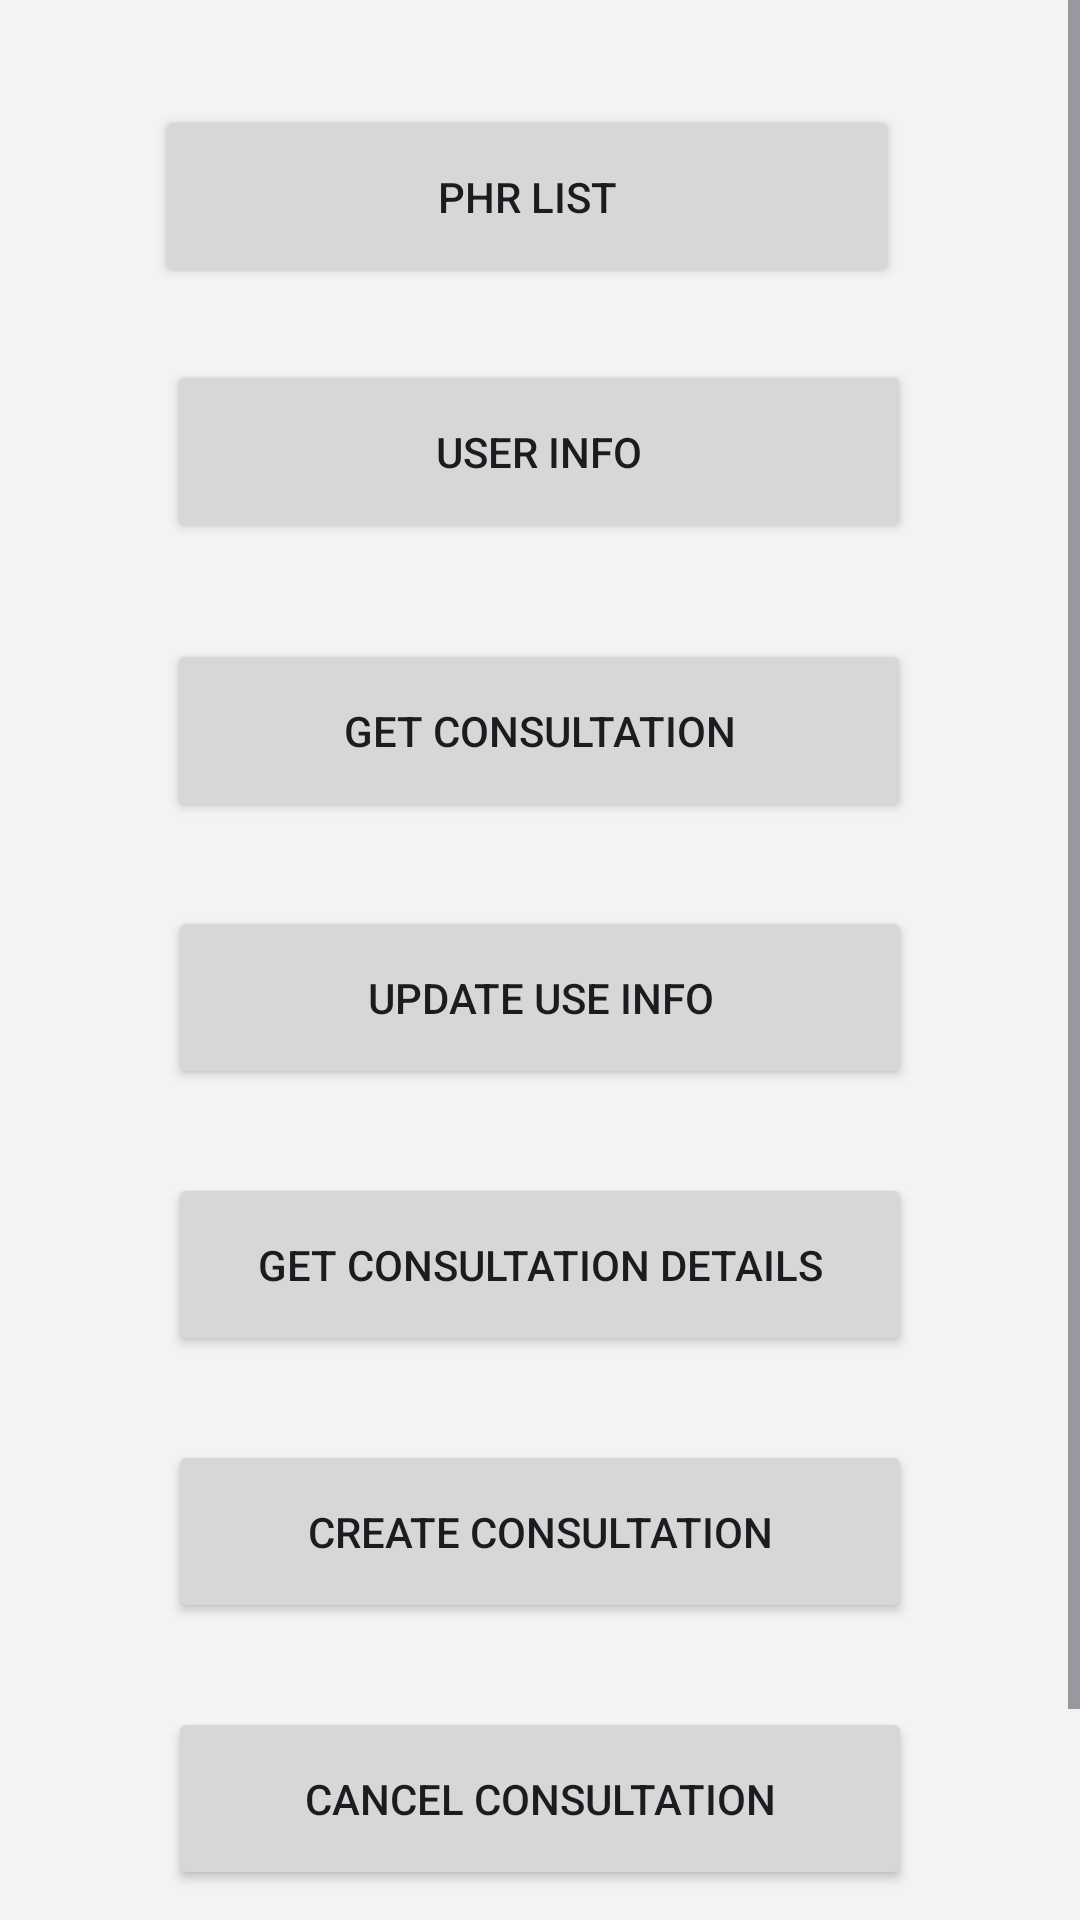

Here is an Android app screen rendered from its layout file. Give the layout XML and the strings, colors and styles it references.
<!-- AndroidManifest.xml: application theme Theme.KotlinSDK -->
<!-- res/layout/apis.xml -->
<?xml version="1.0" encoding="utf-8"?>
<ScrollView xmlns:android="http://schemas.android.com/apk/res/android"
    xmlns:app="http://schemas.android.com/apk/res-auto"
    xmlns:tools="http://schemas.android.com/tools"
    android:layout_width="match_parent"
    android:layout_height="wrap_content"
    android:fillViewport="false"
    tools:context = ".ApisExampleActivity">

    <androidx.constraintlayout.widget.ConstraintLayout
        android:layout_width="match_parent"
        android:layout_height="match_parent"
        tools:context=".MainActivity"
        tools:layout_editor_absoluteX="1dp"
        tools:layout_editor_absoluteY="1dp">


        <Button
            android:id="@+id/btn1click"
            android:layout_width="248dp"
            android:layout_height="61dp"
            android:onClick="btn1click"
            android:text="phr list"
            app:layout_constraintBottom_toBottomOf="parent"
            app:layout_constraintEnd_toEndOf="parent"
            app:layout_constraintHorizontal_bias="0.462"
            app:layout_constraintStart_toStartOf="parent"
            app:layout_constraintTop_toTopOf="parent"
            app:layout_constraintVertical_bias="0.053" />

        <Button
            android:id="@+id/button2"
            android:layout_width="248dp"
            android:layout_height="61dp"
            android:layout_marginTop="24dp"
            android:onClick="btn2click"
            android:text="user Info"
            app:layout_constraintEnd_toEndOf="parent"
            app:layout_constraintHorizontal_bias="0.497"
            app:layout_constraintStart_toStartOf="parent"
            app:layout_constraintTop_toBottomOf="@+id/btn1click" />

        <Button
            android:id="@+id/button3"
            android:layout_width="248dp"
            android:layout_height="61dp"
            android:layout_marginTop="32dp"
            android:onClick="btn3click"
            android:text="get consultation"
            app:layout_constraintEnd_toEndOf="parent"
            app:layout_constraintHorizontal_bias="0.498"
            app:layout_constraintStart_toStartOf="parent"
            app:layout_constraintTop_toBottomOf="@+id/button2" />

        <Button
            android:id="@+id/button4"
            android:layout_width="248dp"
            android:layout_height="61dp"
            android:layout_marginTop="28dp"
            android:onClick="btn4click"
            android:text="update use info"
            app:layout_constraintEnd_toEndOf="parent"
            app:layout_constraintStart_toStartOf="parent"
            app:layout_constraintTop_toBottomOf="@+id/button3" />

        <Button
            android:id="@+id/button5"
            android:layout_width="248dp"
            android:layout_height="61dp"
            android:layout_marginTop="28dp"
            android:onClick="btn5click"
            android:text="get consultation details"
            app:layout_constraintEnd_toEndOf="parent"
            app:layout_constraintStart_toStartOf="parent"
            app:layout_constraintTop_toBottomOf="@+id/button4" />

        <Button
            android:id="@+id/button6"
            android:layout_width="248dp"
            android:layout_height="61dp"
            android:layout_marginTop="28dp"
            android:onClick="btn6click"
            android:text="create consultation"
            app:layout_constraintEnd_toEndOf="parent"
            app:layout_constraintStart_toStartOf="parent"
            app:layout_constraintTop_toBottomOf="@+id/button5" />

        <Button
            android:id="@+id/button7"
            android:layout_width="248dp"
            android:layout_height="61dp"
            android:layout_marginTop="28dp"
            android:onClick="btn7click"
            android:text="cancel consultation"
            app:layout_constraintEnd_toEndOf="parent"
            app:layout_constraintStart_toStartOf="parent"
            app:layout_constraintTop_toBottomOf="@+id/button6" />

        <Button
            android:id="@+id/button8"
            android:layout_width="248dp"
            android:layout_height="61dp"
            android:layout_marginTop="28dp"
            android:onClick="btn8click"
            android:text="delete consultation"
            app:layout_constraintEnd_toEndOf="parent"
            app:layout_constraintStart_toStartOf="parent"
            app:layout_constraintTop_toBottomOf="@+id/button7" />





    </androidx.constraintlayout.widget.ConstraintLayout>
</ScrollView>
<!-- resources referenced by this layout -->
<resources>
  <style name="Theme.KotlinSDK" parent="Base.Theme.KotlinSDK" />
  <style name="Base.Theme.KotlinSDK" parent="Theme.Material3.DayNight.NoActionBar">
          <item name="colorPrimary">@color/primary</item>
          <item name="colorOnPrimary">@color/white</item>
          <item name="colorPrimaryContainer">@color/secondary</item>
          <item name="colorOnPrimaryContainer">@color/white</item>
          <item name="colorSecondary">@color/secondary</item>
          <item name="colorOnSecondary">@color/white</item>
          <item name="colorSurface">@color/surface</item>
          <item name="colorOnSurface">@color/text_primary</item>
          <item name="colorOnSurfaceVariant">@color/gray</item>
          <item name="colorError">@color/error</item>
          <item name="colorOnError">@color/white</item>
          <item name="android:colorBackground">@color/background</item>
          <item name="android:windowBackground">@color/background</item>
          <item name="android:statusBarColor">@color/primary</item>
          <item name="android:navigationBarColor">@color/background</item>
      </style>
  <color name="primary">#0E0EEA</color>
  <color name="white">#FFFFFF</color>
  <color name="secondary">#0920B1</color>
  <color name="surface">#FFFFFF</color>
  <color name="text_primary">#333333</color>
  <color name="gray">#888888</color>
  <color name="error">#E43F3F</color>
  <color name="background">#F3F3F4</color>
</resources>
